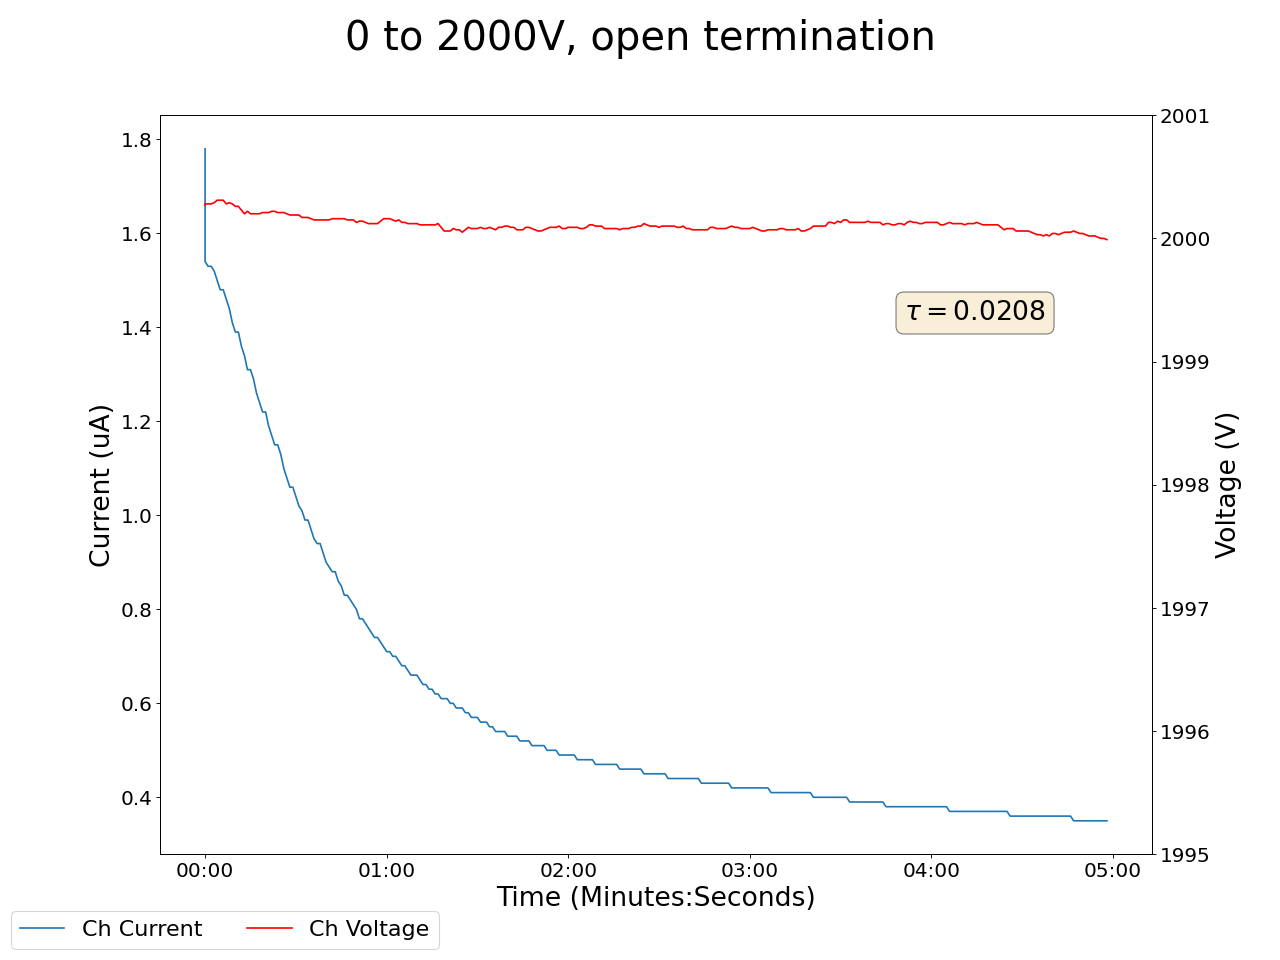

The table this chart was drawn from, first rows:
2024-03-28 14:29:44.874523, 2000.27001953125, 1.7799999713897705, 0.05999999865889549, 0.0, 0.1599999964237213, 0.0, 0.11999999731779099, 0.0, 0.05999999865889549, 0.0, 0.0, 0.0, 0.1599999964237213, 0.0, 0.9700000286102295, 0.0, 0.0, 0.0, 0.0, 0.0, 0.47999998927116394, 0.0, 0.5600000023841858
2024-03-28 14:29:45.874416, 2000, 1.54, 0.05, 0.0, 0.16, 0.0, 0.12, 0.0, 0.06, 0.0, 0.0, 0.0, 0.16, 0.0, 0.97, 0.0, 0.0, 0.0, 0.0, 0.0, 0.48, 0.0, 0.56
2024-03-28 14:29:46.874416, 2000, 1.53, 0.05, 0.0, 0.16, 0.0, 0.12, 0.0, 0.06, 0.0, 0.0, 0.0, 0.16, 0.0, 0.97, 0.0, 0.0, 0.0, 0.0, 0.0, 0.48, 0.0, 0.56
2024-03-28 14:29:47.874416, 2000, 1.53, 0.05, 0.0, 0.16, 0.0, 0.12, 0.0, 0.06, 0.0, 0.0, 0.0, 0.16, 0.0, 0.97, 0.0, 0.0, 0.0, 0.0, 0.0, 0.48, 0.0, 0.56
2024-03-28 14:29:48.874416, 2000, 1.52, 0.05, 0.0, 0.16, 0.0, 0.12, 0.0, 0.06, 0.0, 0.0, 0.0, 0.16, 0.0, 0.97, 0.0, 0.0, 0.0, 0.0, 0.0, 0.48, 0.0, 0.56
2024-03-28 14:29:49.874416, 2000, 1.5, 0.05, 0.0, 0.16, 0.0, 0.12, 0.0, 0.07, 0.0, 0.0, 0.0, 0.16, 0.0, 0.97, 0.0, 0.0, 0.0, 0.0, 0.0, 0.48, 0.0, 0.56
2024-03-28 14:29:50.874416, 2000, 1.48, 0.05, 0.0, 0.16, 0.0, 0.12, 0.0, 0.07, 0.0, 0.0, 0.0, 0.16, 0.0, 0.97, 0.0, 0.0, 0.0, 0.0, 0.0, 0.48, 0.0, 0.56
2024-03-28 14:29:51.874415, 2000, 1.48, 0.05, 0.0, 0.16, 0.0, 0.12, 0.0, 0.07, 0.0, 0.0, 0.0, 0.16, 0.0, 0.97, 0.0, 0.0, 0.0, 0.0, 0.0, 0.48, 0.0, 0.56
2024-03-28 14:29:52.874416, 2000, 1.46, 0.05, 0.0, 0.17, 0.0, 0.12, 0.0, 0.07, 0.0, 0.0, 0.0, 0.16, 0.0, 0.97, 0.0, 0.0, 0.0, 0.0, 0.0, 0.48, 0.0, 0.56
2024-03-28 14:29:53.874416, 2000, 1.44, 0.05, 0.0, 0.17, 0.0, 0.12, 0.0, 0.07, 0.0, 0.0, 0.0, 0.16, 0.0, 0.97, 0.0, 0.0, 0.0, 0.0, 0.0, 0.48, 0.0, 0.56
2024-03-28 14:29:54.874416, 2000, 1.41, 0.05, 0.0, 0.17, 0.0, 0.12, 0.0, 0.07, 0.0, 0.0, 0.0, 0.16, 0.0, 0.97, 0.0, 0.0, 0.0, 0.0, 0.0, 0.48, 0.0, 0.56
2024-03-28 14:29:55.874416, 2000, 1.39, 0.05, 0.0, 0.17, 0.0, 0.12, 0.0, 0.07, 0.0, 0.0, 0.0, 0.16, 0.0, 0.97, 0.0, 0.0, 0.0, 0.0, 0.0, 0.48, 0.0, 0.56
2024-03-28 14:29:56.874416, 2000, 1.39, 0.05, 0.0, 0.17, 0.0, 0.12, 0.0, 0.07, 0.0, 0.0, 0.0, 0.16, 0.0, 0.97, 0.0, 0.0, 0.0, 0.0, 0.0, 0.48, 0.0, 0.56
2024-03-28 14:29:57.874415, 2000, 1.36, 0.05, 0.0, 0.17, 0.0, 0.12, 0.0, 0.07, 0.0, 0.0, 0.0, 0.16, 0.0, 0.97, 0.0, 0.0, 0.0, 0.0, 0.0, 0.48, 0.0, 0.56
2024-03-28 14:29:58.874415, 2000, 1.34, 0.05, 0.0, 0.17, 0.0, 0.12, 0.0, 0.07, 0.0, 0.0, 0.0, 0.16, 0.0, 0.97, 0.0, 0.0, 0.0, 0.0, 0.0, 0.48, 0.0, 0.56
2024-03-28 14:29:59.874416, 2000, 1.31, 0.05, 0.0, 0.17, 0.0, 0.12, 0.0, 0.07, 0.0, 0.0, 0.0, 0.15, 0.0, 0.97, 0.0, 0.0, 0.0, 0.0, 0.0, 0.48, 0.0, 0.56
2024-03-28 14:30:00.874416, 2000, 1.31, 0.05, 0.0, 0.17, 0.0, 0.12, 0.0, 0.07, 0.0, 0.0, 0.0, 0.15, 0.0, 0.97, 0.0, 0.0, 0.0, 0.0, 0.0, 0.48, 0.0, 0.56
2024-03-28 14:30:01.874416, 2000, 1.29, 0.05, 0.0, 0.17, 0.0, 0.12, 0.0, 0.07, 0.0, 0.0, 0.0, 0.15, 0.0, 0.97, 0.0, 0.0, 0.0, 0.0, 0.0, 0.48, 0.0, 0.56
2024-03-28 14:30:02.874416, 2000, 1.26, 0.05, 0.0, 0.17, 0.0, 0.12, 0.0, 0.07, 0.0, 0.0, 0.0, 0.15, 0.0, 0.97, 0.0, 0.0, 0.0, 0.0, 0.0, 0.48, 0.0, 0.56
2024-03-28 14:30:03.874415, 2000, 1.24, 0.05, 0.0, 0.17, 0.0, 0.12, 0.0, 0.07, 0.0, 0.0, 0.0, 0.15, 0.0, 0.96, 0.0, 0.0, 0.0, 0.0, 0.0, 0.48, 0.0, 0.56
2024-03-28 14:30:04.874415, 2000, 1.22, 0.05, 0.0, 0.17, 0.0, 0.12, 0.0, 0.07, 0.0, 0.0, 0.0, 0.15, 0.0, 0.96, 0.0, 0.0, 0.0, 0.0, 0.0, 0.48, 0.0, 0.56
2024-03-28 14:30:05.874415, 2000, 1.22, 0.05, 0.0, 0.17, 0.0, 0.12, 0.0, 0.07, 0.0, 0.0, 0.0, 0.15, 0.0, 0.96, 0.0, 0.0, 0.0, 0.0, 0.0, 0.48, 0.0, 0.56
2024-03-28 14:30:06.874415, 2000, 1.19, 0.05, 0.0, 0.17, 0.0, 0.12, 0.0, 0.07, 0.0, 0.0, 0.0, 0.15, 0.0, 0.96, 0.0, 0.0, 0.0, 0.0, 0.0, 0.48, 0.0, 0.56
2024-03-28 14:30:07.874415, 2000, 1.17, 0.05, 0.0, 0.17, 0.0, 0.12, 0.0, 0.07, 0.0, 0.0, 0.0, 0.15, 0.0, 0.96, 0.0, 0.0, 0.0, 0.0, 0.0, 0.48, 0.0, 0.56
2024-03-28 14:30:08.874415, 2000, 1.15, 0.05, 0.0, 0.17, 0.0, 0.12, 0.0, 0.07, 0.0, 0.0, 0.0, 0.15, 0.0, 0.96, 0.0, 0.0, 0.0, 0.0, 0.0, 0.48, 0.0, 0.56
2024-03-28 14:30:09.874415, 2000, 1.15, 0.05, 0.0, 0.17, 0.0, 0.12, 0.0, 0.07, 0.0, 0.0, 0.0, 0.15, 0.0, 0.96, 0.0, 0.0, 0.0, 0.0, 0.0, 0.48, 0.0, 0.56
2024-03-28 14:30:10.874416, 2000, 1.13, 0.05, 0.0, 0.17, 0.0, 0.12, 0.0, 0.07, 0.0, 0.0, 0.0, 0.15, 0.0, 0.96, 0.0, 0.0, 0.0, 0.0, 0.0, 0.48, 0.0, 0.56
2024-03-28 14:30:11.874415, 2000, 1.1, 0.05, 0.0, 0.17, 0.0, 0.12, 0.0, 0.07, 0.0, 0.0, 0.0, 0.15, 0.0, 0.96, 0.0, 0.0, 0.0, 0.0, 0.0, 0.48, 0.0, 0.56
2024-03-28 14:30:12.874415, 2000, 1.08, 0.05, 0.0, 0.17, 0.0, 0.12, 0.0, 0.07, 0.0, 0.0, 0.0, 0.15, 0.0, 0.96, 0.0, 0.0, 0.0, 0.0, 0.0, 0.48, 0.0, 0.56
2024-03-28 14:30:13.874415, 2000, 1.06, 0.05, 0.0, 0.17, 0.0, 0.12, 0.0, 0.07, 0.0, 0.0, 0.0, 0.15, 0.0, 0.96, 0.0, 0.0, 0.0, 0.0, 0.0, 0.48, 0.0, 0.56
2024-03-28 14:30:14.874415, 2000, 1.06, 0.05, 0.0, 0.17, 0.0, 0.12, 0.0, 0.07, 0.0, 0.0, 0.0, 0.15, 0.0, 0.96, 0.0, 0.0, 0.0, 0.0, 0.0, 0.48, 0.0, 0.56
2024-03-28 14:30:15.874414, 2000, 1.04, 0.05, 0.0, 0.17, 0.0, 0.12, 0.0, 0.07, 0.0, 0.0, 0.0, 0.15, 0.0, 0.96, 0.0, 0.0, 0.0, 0.0, 0.0, 0.48, 0.0, 0.56
2024-03-28 14:30:16.874415, 2000, 1.02, 0.05, 0.0, 0.17, 0.0, 0.12, 0.0, 0.07, 0.0, 0.0, 0.0, 0.15, 0.0, 0.96, 0.0, 0.0, 0.0, 0.0, 0.0, 0.48, 0.0, 0.56
2024-03-28 14:30:17.874415, 2000, 1.01, 0.05, 0.0, 0.17, 0.0, 0.12, 0.0, 0.07, 0.0, 0.0, 0.0, 0.15, 0.0, 0.96, 0.0, 0.0, 0.0, 0.0, 0.0, 0.48, 0.0, 0.56
2024-03-28 14:30:18.874416, 2000, 0.99, 0.05, 0.0, 0.17, 0.0, 0.11, 0.0, 0.07, 0.0, 0.0, 0.0, 0.15, 0.0, 0.96, 0.0, 0.0, 0.0, 0.0, 0.0, 0.48, 0.0, 0.56
2024-03-28 14:30:19.874416, 2000, 0.99, 0.05, 0.0, 0.17, 0.0, 0.11, 0.0, 0.07, 0.0, 0.0, 0.0, 0.15, 0.0, 0.96, 0.0, 0.0, 0.0, 0.0, 0.0, 0.48, 0.0, 0.56
2024-03-28 14:30:20.874415, 2000, 0.97, 0.05, 0.0, 0.17, 0.0, 0.11, 0.0, 0.07, 0.0, 0.0, 0.0, 0.15, 0.0, 0.96, 0.0, 0.0, 0.0, 0.0, 0.0, 0.48, 0.0, 0.56
2024-03-28 14:30:21.874415, 2000, 0.95, 0.05, 0.0, 0.17, 0.0, 0.12, 0.0, 0.07, 0.0, 0.0, 0.0, 0.15, 0.0, 0.96, 0.0, 0.0, 0.0, 0.0, 0.0, 0.48, 0.0, 0.56
2024-03-28 14:30:22.874416, 2000, 0.94, 0.05, 0.0, 0.17, 0.0, 0.11, 0.0, 0.07, 0.0, 0.0, 0.0, 0.15, 0.0, 0.96, 0.0, 0.0, 0.0, 0.0, 0.0, 0.48, 0.0, 0.56
2024-03-28 14:30:23.874415, 2000, 0.94, 0.05, 0.0, 0.17, 0.0, 0.11, 0.0, 0.07, 0.0, 0.0, 0.0, 0.15, 0.0, 0.96, 0.0, 0.0, 0.0, 0.0, 0.0, 0.48, 0.0, 0.56
2024-03-28 14:30:24.874416, 2000, 0.92, 0.05, 0.0, 0.17, 0.0, 0.11, 0.0, 0.07, 0.0, 0.0, 0.0, 0.15, 0.0, 0.96, 0.0, 0.0, 0.0, 0.0, 0.0, 0.48, 0.0, 0.56
2024-03-28 14:30:25.874415, 2000, 0.9, 0.05, 0.0, 0.17, 0.0, 0.12, 0.0, 0.07, 0.0, 0.0, 0.0, 0.15, 0.0, 0.96, 0.0, 0.0, 0.0, 0.0, 0.0, 0.48, 0.0, 0.56
2024-03-28 14:30:26.874415, 2000, 0.89, 0.05, 0.0, 0.17, 0.0, 0.12, 0.0, 0.07, 0.0, 0.0, 0.0, 0.15, 0.0, 0.96, 0.0, 0.0, 0.0, 0.0, 0.0, 0.48, 0.0, 0.56
2024-03-28 14:30:27.874415, 2000, 0.88, 0.05, 0.0, 0.17, 0.0, 0.12, 0.0, 0.07, 0.0, 0.0, 0.0, 0.15, 0.0, 0.96, 0.0, 0.0, 0.0, 0.0, 0.0, 0.48, 0.0, 0.56
2024-03-28 14:30:28.874414, 2000, 0.88, 0.05, 0.0, 0.17, 0.0, 0.12, 0.0, 0.07, 0.0, 0.0, 0.0, 0.15, 0.0, 0.96, 0.0, 0.0, 0.0, 0.0, 0.0, 0.48, 0.0, 0.56
2024-03-28 14:30:29.874415, 2000, 0.86, 0.05, 0.0, 0.17, 0.0, 0.12, 0.0, 0.07, 0.0, 0.0, 0.0, 0.15, 0.0, 0.96, 0.0, 0.0, 0.0, 0.0, 0.0, 0.48, 0.0, 0.56
2024-03-28 14:30:30.874416, 2000, 0.85, 0.05, 0.0, 0.17, 0.0, 0.12, 0.0, 0.07, 0.0, 0.0, 0.0, 0.15, 0.0, 0.96, 0.0, 0.0, 0.0, 0.0, 0.0, 0.48, 0.0, 0.56
2024-03-28 14:30:31.874415, 2000, 0.83, 0.05, 0.0, 0.17, 0.0, 0.11, 0.0, 0.07, 0.0, 0.0, 0.0, 0.15, 0.0, 0.96, 0.0, 0.0, 0.0, 0.0, 0.0, 0.48, 0.0, 0.56
2024-03-28 14:30:32.874416, 2000, 0.83, 0.05, 0.0, 0.17, 0.0, 0.11, 0.0, 0.07, 0.0, 0.0, 0.0, 0.15, 0.0, 0.96, 0.0, 0.0, 0.0, 0.0, 0.0, 0.48, 0.0, 0.56
2024-03-28 14:30:33.874415, 2000, 0.82, 0.05, 0.0, 0.17, 0.0, 0.11, 0.0, 0.07, 0.0, 0.0, 0.0, 0.15, 0.0, 0.96, 0.0, 0.0, 0.0, 0.0, 0.0, 0.48, 0.0, 0.56
2024-03-28 14:30:34.874414, 2000, 0.81, 0.05, 0.0, 0.17, 0.0, 0.11, 0.0, 0.07, 0.0, 0.0, 0.0, 0.15, 0.0, 0.96, 0.0, 0.0, 0.0, 0.0, 0.0, 0.48, 0.0, 0.56
2024-03-28 14:30:35.874415, 2000, 0.8, 0.05, 0.0, 0.17, 0.0, 0.11, 0.0, 0.07, 0.0, 0.0, 0.0, 0.15, 0.0, 0.96, 0.0, 0.0, 0.0, 0.0, 0.0, 0.48, 0.0, 0.56
2024-03-28 14:30:36.874415, 2000, 0.78, 0.05, 0.0, 0.17, 0.0, 0.11, 0.0, 0.07, 0.0, 0.0, 0.0, 0.15, 0.0, 0.96, 0.0, 0.0, 0.0, 0.0, 0.0, 0.48, 0.0, 0.56
2024-03-28 14:30:37.874415, 2000, 0.78, 0.05, 0.0, 0.17, 0.0, 0.11, 0.0, 0.07, 0.0, 0.0, 0.0, 0.15, 0.0, 0.96, 0.0, 0.0, 0.0, 0.0, 0.0, 0.48, 0.0, 0.56
2024-03-28 14:30:38.874414, 2000, 0.77, 0.05, 0.0, 0.17, 0.0, 0.11, 0.0, 0.07, 0.0, 0.0, 0.0, 0.15, 0.0, 0.96, 0.0, 0.0, 0.0, 0.0, 0.0, 0.48, 0.0, 0.56
2024-03-28 14:30:39.874415, 2000, 0.76, 0.05, 0.0, 0.17, 0.0, 0.11, 0.0, 0.07, 0.0, 0.0, 0.0, 0.15, 0.0, 0.96, 0.0, 0.0, 0.0, 0.0, 0.0, 0.48, 0.0, 0.56
2024-03-28 14:30:40.874415, 2000, 0.75, 0.05, 0.0, 0.17, 0.0, 0.11, 0.0, 0.07, 0.0, 0.0, 0.0, 0.15, 0.0, 0.96, 0.0, 0.0, 0.0, 0.0, 0.0, 0.48, 0.0, 0.56
2024-03-28 14:30:41.874416, 2000, 0.74, 0.05, 0.0, 0.17, 0.0, 0.11, 0.0, 0.07, 0.0, 0.0, 0.0, 0.15, 0.0, 0.96, 0.0, 0.0, 0.0, 0.0, 0.0, 0.48, 0.0, 0.56
2024-03-28 14:30:42.874415, 2000, 0.74, 0.05, 0.0, 0.17, 0.0, 0.11, 0.0, 0.07, 0.0, 0.0, 0.0, 0.15, 0.0, 0.96, 0.0, 0.0, 0.0, 0.0, 0.0, 0.48, 0.0, 0.56
2024-03-28 14:30:43.874415, 2000, 0.73, 0.05, 0.0, 0.17, 0.0, 0.11, 0.0, 0.07, 0.0, 0.0, 0.0, 0.15, 0.0, 0.96, 0.0, 0.0, 0.0, 0.0, 0.0, 0.48, 0.0, 0.56
2024-03-28 14:30:44.874414, 2000, 0.72, 0.05, 0.0, 0.17, 0.0, 0.11, 0.0, 0.07, 0.0, 0.0, 0.0, 0.15, 0.0, 0.96, 0.0, 0.0, 0.0, 0.0, 0.0, 0.48, 0.0, 0.55
... 239 more rows
